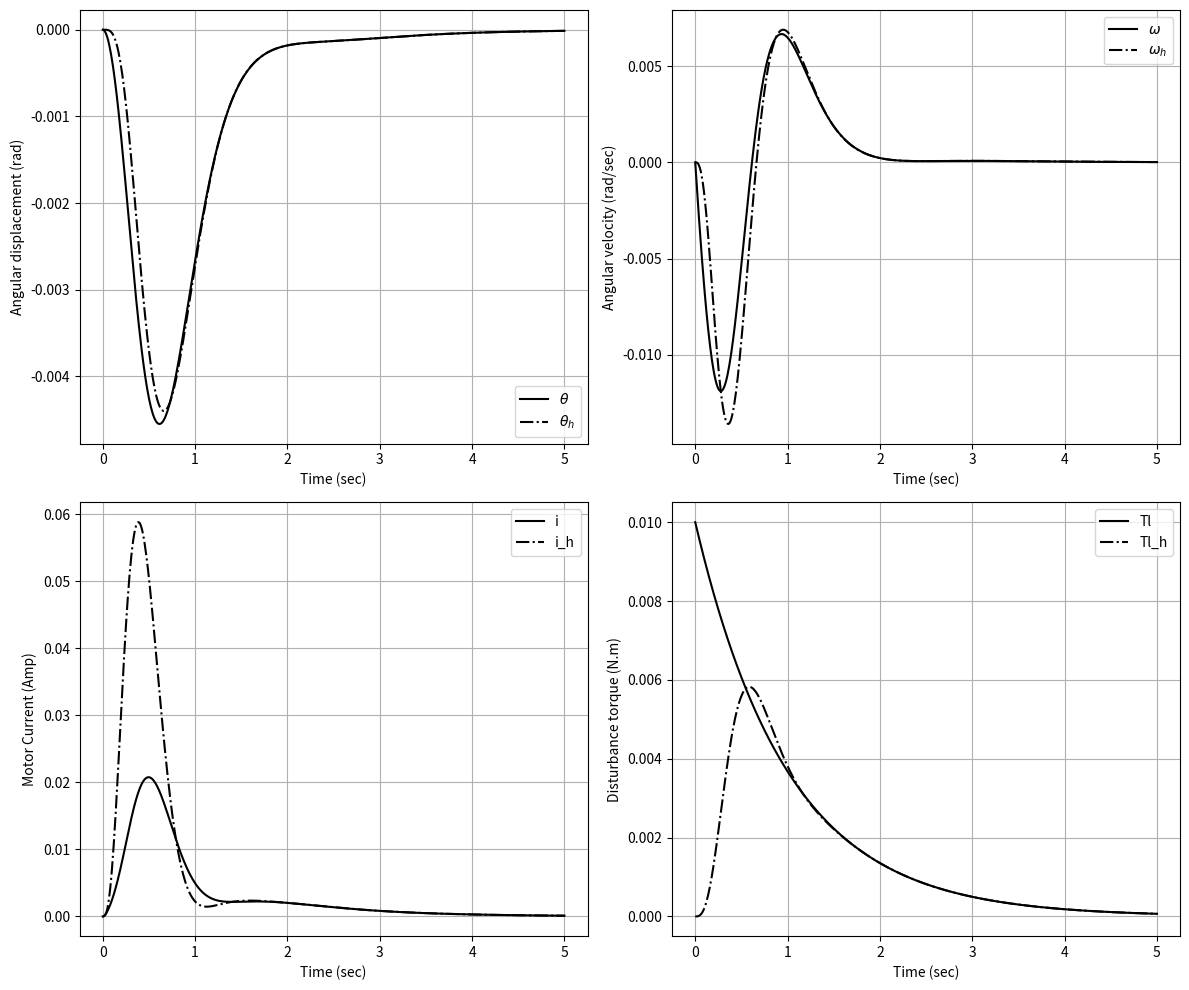

Reproduce this figure in Python.
# -*- coding: utf-8 -*-
"""CL_DCmotor_LTR_solver.ipynb

Automatically generated by Colab.

Original file is located at
    https://colab.research.google.com/<link-removed>
"""

import numpy as np
from scipy.integrate import solve_ivp
import matplotlib.pyplot as plt

# Global parameter container
class Parameters:
    def __init__(self, Tl):
        self.Tl = Tl

# Define the function equivalent to DC_motor_LTR1
def DC_motor_LTR1(t, X, Par):
    # Model of The Real System
    x = X[:3]
    A = np.array([[0, 1, 0],
                  [0, 0, 4.438],
                  [0, -12, -24]])
    B = np.array([[0, 0],
                  [0, -7.396],
                  [20, 0]])
    C = np.array([1, 0, 0])
    y = C @ x

    # Model of the observer with disturbance Tl
    xh = X[3:]
    Ah = np.array([[0, 1, 0, 0],
                   [0, 0, 4.438, -7.396],
                   [0, -12, -24, 0],
                   [0, 0, 0, -1]])
    Bh = np.array([0, 0, 20, 0]).reshape(-1, 1)
    Ch = np.array([1, 0, 0, 0])

    # State feedback and state observer gains
    k = np.array([3.0000, 0.8796, 0.1529, -1.8190])
    G = np.array([-1.0000, 235.7440, -978.1707, -20.4870])

    # Final Equations
    Tl = Par.Tl * np.exp(-t)  # Exponential disturbance
    v = -k @ xh
    u = np.array([v, Tl])

    xhp = Ah @ xh + Bh.flatten() * v + G * (y - Ch @ xh)
    xp = A @ x + B @ u
    return np.concatenate((xp, xhp))

# Define the main simulation function
def main():
    # Define initial conditions and parameters
    X0 = np.zeros(7)  # Initial state vector
    Par = Parameters(Tl=0.01)  # Create an instance with disturbance parameter

    # Define the time span for the simulation
    t_span = (0, 5)
    t_eval = np.linspace(t_span[0], t_span[1], 500)

    # Solve the differential equations
    sol = solve_ivp(lambda t, X: DC_motor_LTR1(t, X, Par), t_span, X0, t_eval=t_eval, max_step=1e-2)

    t = sol.t
    x = sol.y.T

    # Plot the results
    plt.figure(figsize=(12, 10))

    plt.subplot(221)
    plt.plot(t, x[:, 0], 'k', label=r'$\theta$')
    plt.plot(t, x[:, 3], '-.k', label=r'$\theta_h$')
    plt.grid()
    plt.xlabel('Time (sec)')
    plt.ylabel('Angular displacement (rad)')
    plt.legend()

    plt.subplot(222)
    plt.plot(t, x[:, 1], 'k', label=r'$\omega$')
    plt.plot(t, x[:, 4], '-.k', label=r'$\omega_h$')
    plt.grid()
    plt.xlabel('Time (sec)')
    plt.ylabel('Angular velocity (rad/sec)')
    plt.legend()

    plt.subplot(223)
    plt.plot(t, x[:, 2], 'k', label='i')
    plt.plot(t, x[:, 5], '-.k', label='i_h')
    plt.grid()
    plt.xlabel('Time (sec)')
    plt.ylabel('Motor Current (Amp)')
    plt.legend()

    Tl = Par.Tl * np.exp(-t)
    plt.subplot(224)
    plt.plot(t, Tl, 'k', label='Tl')
    plt.plot(t, x[:, 6], '-.k', label='Tl_h')
    plt.grid()
    plt.xlabel('Time (sec)')
    plt.ylabel('Disturbance torque (N.m)')
    plt.legend()

    plt.tight_layout()
    plt.show()

if __name__ == "__main__":
    main()